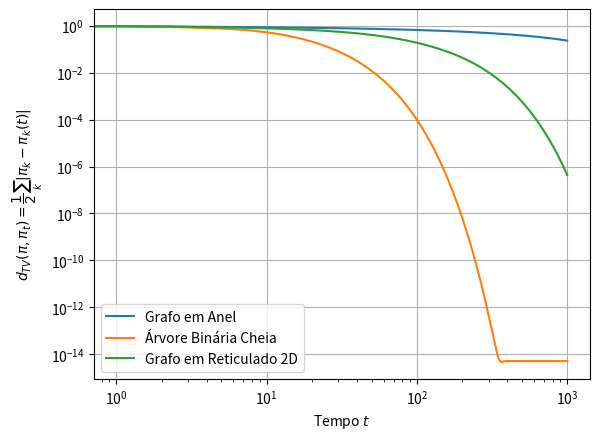

The matplotlib source for this figure:
"""
[redacted]

    Lista 4, questao 3
    Convergência de passeios aleatórios

    Obs.: Este codigo foi estruturado de forma a torna-lo mais organizado e facilitar a
        compreensao, e portanto foram desconsideradas diversas otimizacoes que poderiam
        tornar sua execucao mais eficiente e reduzir a complexidade
"""

import numpy as np
import matplotlib.pyplot as plt


T = 1000

d_pi_t = { "anel": np.zeros(T+1),
           "arvore": np.zeros(T+1),
           "grid": np.zeros(T+1)
          }


# Anel
n = 100 # Numero de vertices

pi_estac = np.ones(n)/n

pi_t = np.zeros(n)
pi_t[0] = 1         #  O passeio comeca com o andarilho no primeiro vertice

P = np.zeros((n,n))
for i in range(n):
    P[i][i] = 0.5

    if i != n-1:
        P[i][i+1] = 0.25
    else:
        P[i][0] = 0.25

    P[i][i-1] = 0.25

#print(pi_estac, "\n", P)
#print(pi_t)

for t in range(0, T+1):
    if t != 0:
        # Dou um passo:
        pi_t = np.matmul(pi_t, P)
        #print(pi_t)

    distance = 0
    for idx in range(n):
        distance += abs(pi_t[idx] - pi_estac[idx])
    distance = distance/2

    d_pi_t["anel"][t] = distance


#print(d_pi_t["anel"])

# -------------------------------
# Arvore
n = 127 # Numero de vertices

pi_estac = np.array([ 2.0/252 ] + [ 3.0/252 ]*62 + [ 1.0/252 ]*64)

pi_t = np.zeros(n)
pi_t[0] = 1         #  O passeio comeca com o andarilho no primeiro vertice

P = np.zeros((n,n))
for i in range(n):
    P[i][i] = 0.5

    if i == 0: # Raiz
        P[i][i+1] = 0.25
        P[i][i+2] = 0.25

    elif 0 < i < 63: # Tronco
        P[i][ int((i-1)/2) ] = 1/6
        P[i][2*i + 1] = 1/6
        P[i][2*i + 2] = 1/6

    else: # Folhas (i >= 63)
        P[i][ int((i-1)/2) ] = 0.5


for t in range(0, T+1):
    if t != 0:
        # Dou um passo:
        pi_t = np.matmul(pi_t, P)
        #print(pi_t)

    distance = 0
    for idx in range(n):
        distance += abs(pi_t[idx] - pi_estac[idx])
    distance = distance/2

    d_pi_t["arvore"][t] = distance


# -------------------------------
# Grid
pi_estac = np.zeros(100) # n = 100

for idx in range(1, 101):
    if idx in [1, 10, 91, 100]:
        pi_estac[idx-1] = 2.0/360

    elif 2 <= idx <= 9:
        pi_estac[idx-1] = 3.0/360

    elif 92 <= idx <= 99:
        pi_estac[idx-1] = 3.0/360

    elif idx % 10 == 0:
        pi_estac[idx-1] = 3.0/360

    elif idx % 10 == 1:
        pi_estac[idx-1] = 3.0/360

    else:
        pi_estac[idx-1] = 4.0/360


pi_t = np.zeros(100)
pi_t[0] = 1         #  O passeio comeca com o andarilho no primeiro vertice

P = np.zeros((100,100))
for i in range(100):
    n_i = i+1

    P[i][i] = 0.5

    # Quinas
    if n_i == 1:
        P[i][i+1] = 0.25
        P[i][i+10] = 0.25
    elif n_i == 10:
        P[i][i-1] = 0.25
        P[i][i+10] = 0.25
    elif n_i == 91:
        P[i][i-10] = 0.25
        P[i][i+1] = 0.25
    elif n_i == 100:
        P[i][i-1] = 0.25
        P[i][i-10] = 0.25

    # Laterais
    elif 2 <= n_i <= 9:
        P[i][i-1] = 1/6
        P[i][i+1] = 1/6
        P[i][i+10] = 1/6
    elif 92 <= n_i <= 99:
        P[i][i-1] = 1/6
        P[i][i+1] = 1/6
        P[i][i-10] = 1/6
    elif n_i % 10 == 1: # Nao vai incluir 1 e 91, ja foram contemplados
        P[i][i-10] = 1/6
        P[i][i+10] = 1/6
        P[i][i+1] = 1/6
    elif n_i % 10 == 0: # Nao vai incluir 10 e 100, ja foram contemplados
        P[i][i-10] = 1/6
        P[i][i+10] = 1/6
        P[i][i-1] = 1/6

    # Meio
    else:
        P[i][i+1] = 0.125
        P[i][i-1] = 0.125
        P[i][i+10] = 0.125
        P[i][i-10] = 0.125

for t in range(0, T+1):
    if t != 0:
        # Dou um passo:
        pi_t = np.matmul(pi_t, P)
        # print(pi_t)

    distance = 0
    for idx in range(100):
        distance += abs(pi_t[idx] - pi_estac[idx])
    distance = distance/2

    d_pi_t["grid"][t] = distance




# -------------------------------
# Grafico dos resultados
plt.plot(d_pi_t["anel"])
plt.plot(d_pi_t["arvore"])
plt.plot(d_pi_t["grid"])
plt.xlabel(r"Tempo $t$")
plt.ylabel(r"$d_{TV}(\pi, \pi_t) = \dfrac{1}{2}\sum_k|\pi_k - \pi_k(t)|$")
plt.legend(["Grafo em Anel", "Árvore Binária Cheia", "Grafo em Reticulado 2D"])

plt.xscale('log')
plt.yscale('log')
plt.grid(True)
plt.show()